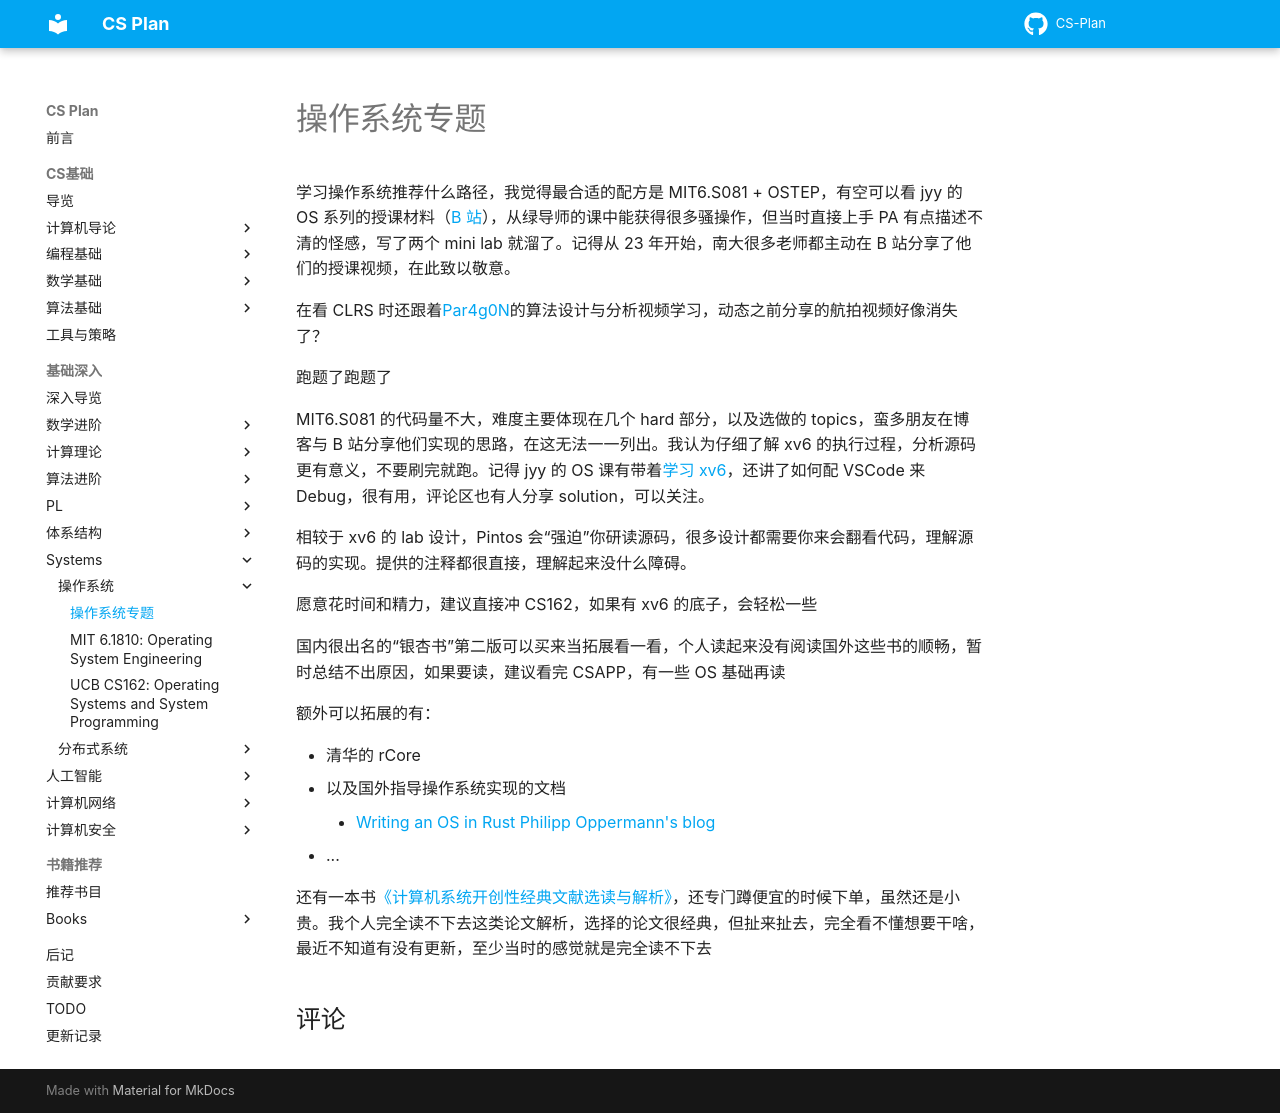

repository: MingLLuo/CS-Plan · page: 基础深入/课程推荐/Systems/OS/OS/index.html · generator: mkdocs

# 操作系统专题

学习操作系统推荐什么路径，我觉得最合适的配方是 MIT6.S081 + OSTEP，有空可以看 jyy 的 OS 系列的授课材料（[B 站](https://space.bilibili.com/202224425)），从绿导师的课中能获得很多骚操作，但当时直接上手 PA 有点描述不清的怪感，写了两个 mini lab 就溜了。记得从 23 年开始，南大很多老师都主动在 B 站分享了他们的授课视频，在此致以敬意。

在看 CLRS 时还跟着[Par4g0N](https://space.bilibili.com/390606417)的算法设计与分析视频学习，动态之前分享的航拍视频好像消失了？

跑题了跑题了

MIT6.S081 的代码量不大，难度主要体现在几个 hard 部分，以及选做的 topics，蛮多朋友在博客与 B 站分享他们实现的思路，在这无法一一列出。我认为仔细了解 xv6 的执行过程，分析源码更有意义，不要刷完就跑。记得 jyy 的 OS 课有带着[学习 xv6](https://www.bilibili.com/video/BV1DY4y1a7YD)，还讲了如何配 VSCode 来 Debug，很有用，评论区也有人分享 solution，可以关注。

相较于 xv6 的 lab 设计，Pintos 会“强迫”你研读源码，很多设计都需要你来会翻看代码，理解源码的实现。提供的注释都很直接，理解起来没什么障碍。

愿意花时间和精力，建议直接冲 CS162，如果有 xv6 的底子，会轻松一些

国内很出名的“银杏书”第二版可以买来当拓展看一看，个人读起来没有阅读国外这些书的顺畅，暂时总结不出原因，如果要读，建议看完 CSAPP，有一些 OS 基础再读

额外可以拓展的有：

- 清华的 rCore
- 以及国外指导操作系统实现的文档
	- [Writing an OS in Rust Philipp Oppermann's blog](https://os.phil-opp.com/)
- ...

还有一本书[《计算机系统开创性经典文献选读与解析》](https://book.douban.com/subject/36470622/)，还专门蹲便宜的时候下单，虽然还是小贵。我个人完全读不下去这类论文解析，选择的论文很经典，但扯来扯去，完全看不懂想要干啥，最近不知道有没有更新，至少当时的感觉就是完全读不下去
